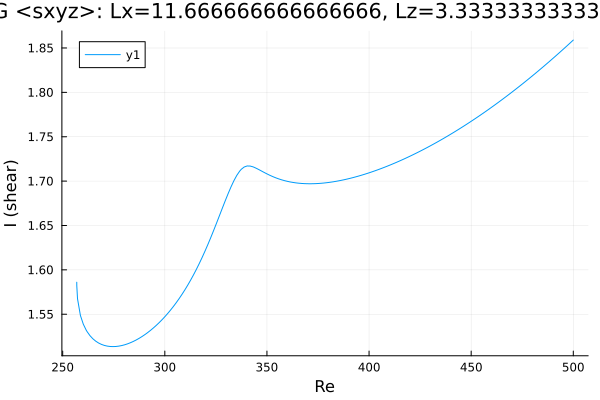

Values plotted in this chart, from the file beside it:
Re, shear
256.9, 1.586
256.9, 1.586
256.9, 1.586
256.9, 1.586
256.9, 1.586
256.9, 1.586
256.9, 1.586
256.9, 1.585
256.9, 1.582
257.3, 1.567
258.7, 1.549
260.1, 1.539
261.5, 1.532
261.9, 1.53
263.3, 1.526
264.7, 1.522
266.2, 1.52
267.6, 1.518
269, 1.516
270.4, 1.515
271.8, 1.514
273.2, 1.514
274.6, 1.514
276.1, 1.514
277.5, 1.514
278.9, 1.515
280.3, 1.516
281.7, 1.517
283.1, 1.518
284.5, 1.519
286, 1.521
287.4, 1.523
288.8, 1.525
290.2, 1.527
291.6, 1.529
293, 1.532
294.4, 1.535
295.9, 1.538
297.2, 1.54
298.1, 1.543
298.7, 1.544
299.1, 1.545
299.4, 1.546
299.6, 1.546
299.8, 1.547
299.9, 1.547
299.9, 1.547
300, 1.547
300, 1.547
300, 1.547
300.0, 1.547
300.0, 1.547
300, 1.547
300, 1.547
300, 1.547
300.1, 1.547
300.1, 1.548
300.2, 1.548
300.4, 1.548
300.6, 1.549
... 147 more rows
